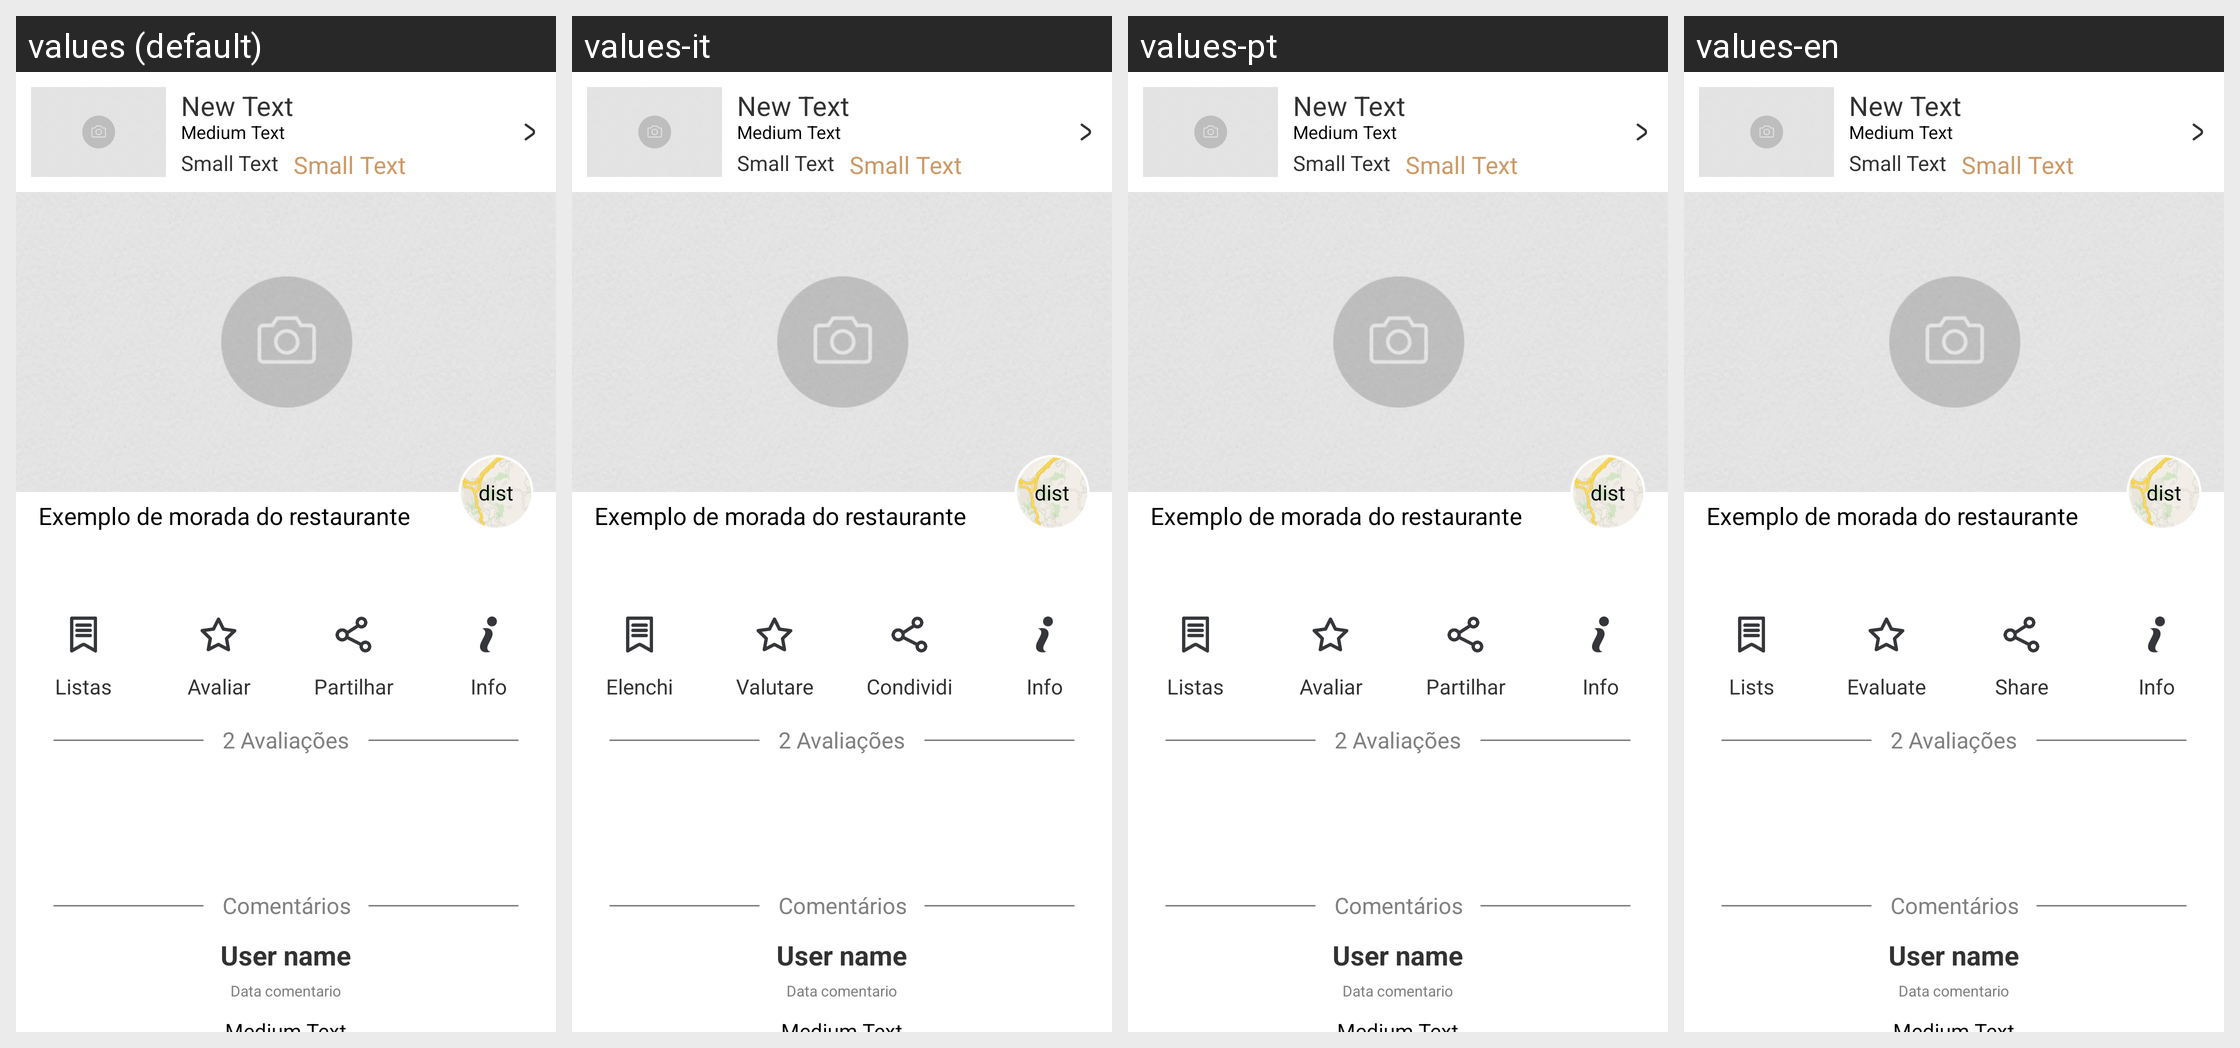

This grid shows one Android layout under several languages. Give, for every string resource on the screen, its name, the default text and each shown locale's text.
Android screen res/layout/header_restaurante_main_destaque.xml rendered under 4 locales, left to right: values (default), values-it, values-pt, values-en. Device: Nexus 5 (rendered at 1080×1920; each locale shown at half size, 540×960, under a caption strip naming it); theme Theme.ExampleNovo.
Other locales in the repository, not shown: values-de, values-es, values-fr.
Strings drawn on this screen, with the default value and each locale's value (text and hints the layout hard-codes, and strings that could not be matched under every locale, appear in the picture but are not listed):

listas
  values: Listas
  values-it: Elenchi
  values-pt: Listas
  values-en: Lists

avaliar
  values: Avaliar
  values-it: Valutare
  values-pt: Avaliar
  values-en: Evaluate

partilhar
  values: Partilhar
  values-it: Condividi
  values-pt: Partilhar
  values-en: Share

info
  values: Info
  values-it: Info  [not translated; the default value is used]
  values-pt: Info  [not translated; the default value is used]
  values-en: Info  [not translated; the default value is used]
